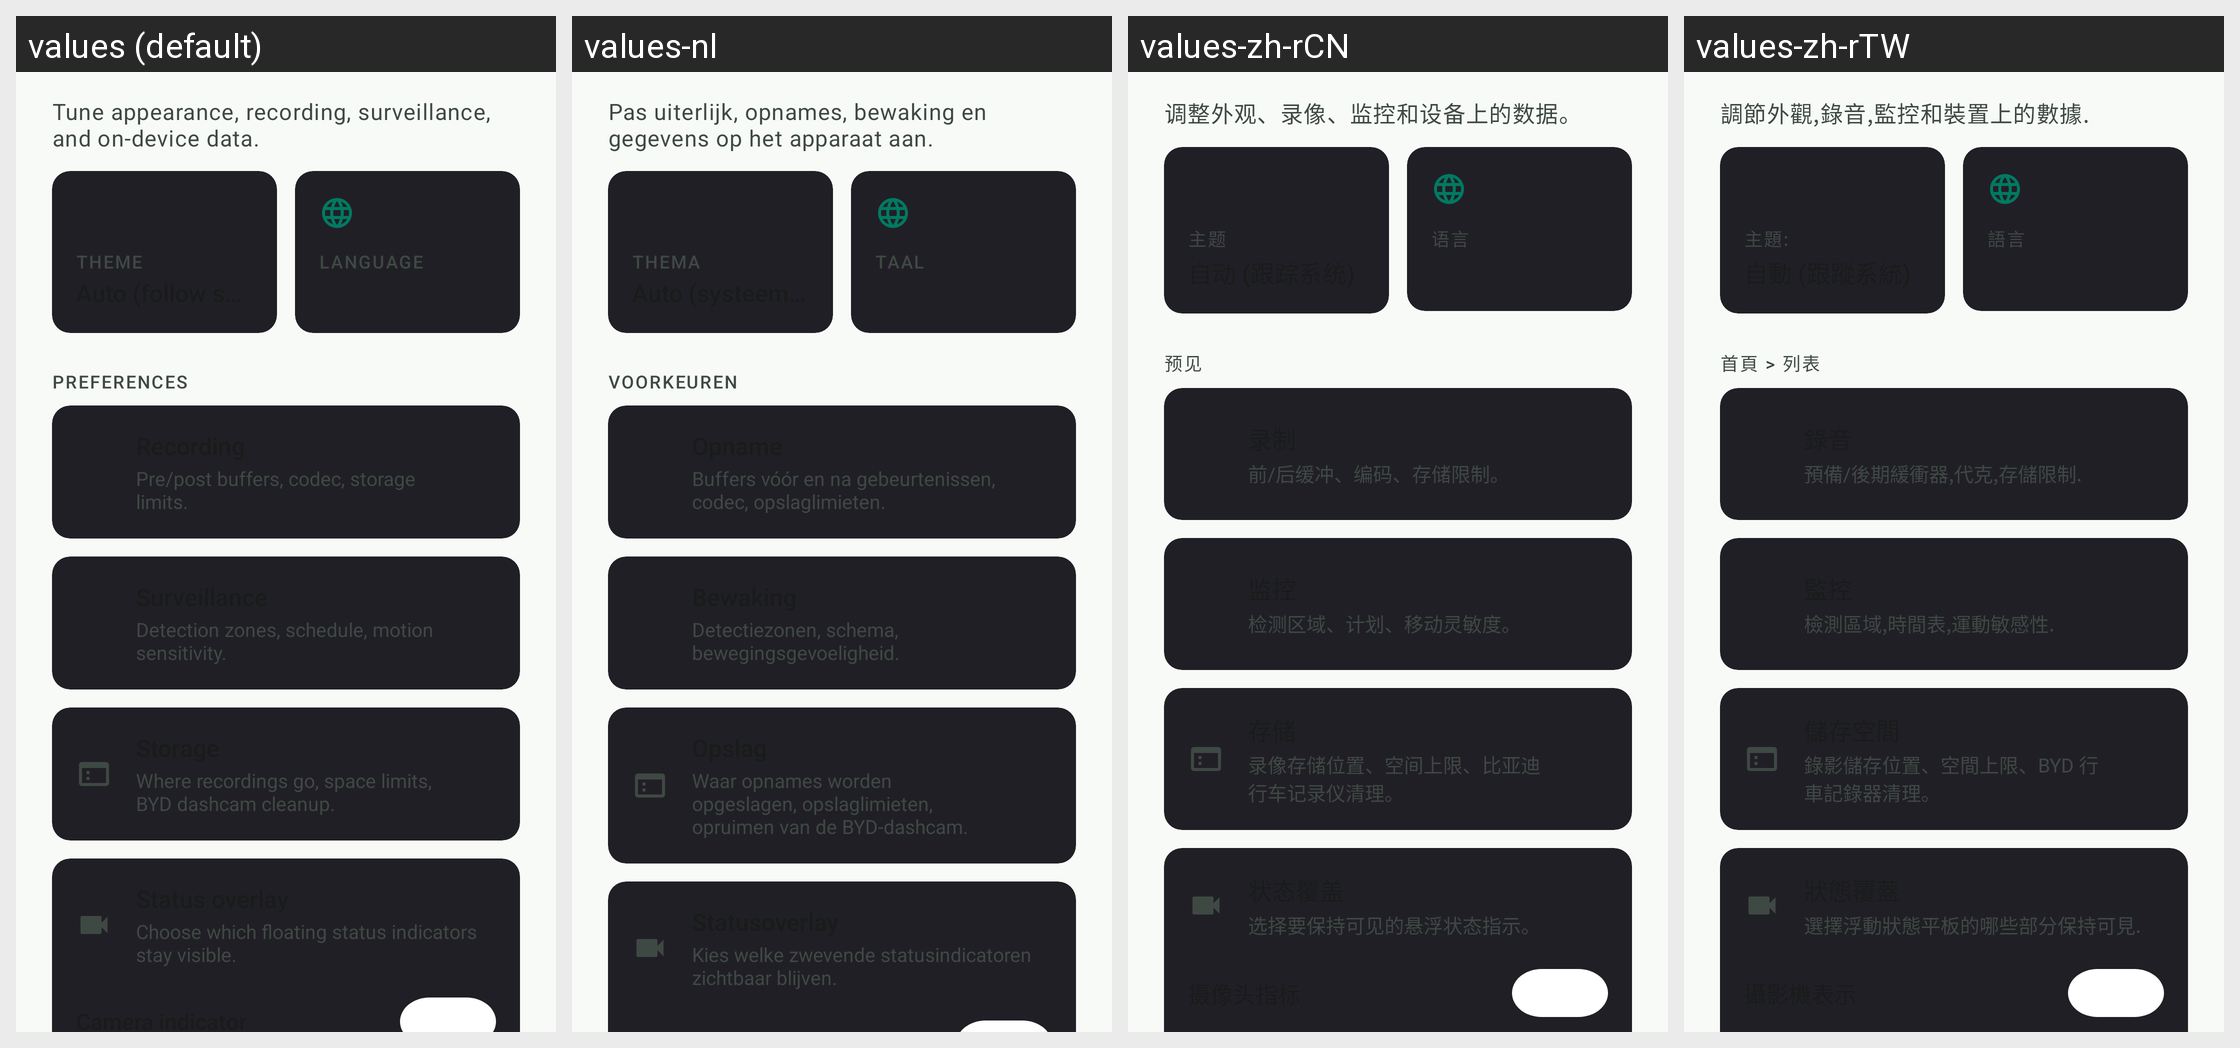

The same Android screen rendered under several of its app's locales, left to right. List the strings drawn on it with the default value and each locale's translation.
Android screen res/layout/fragment_settings.xml rendered under 4 locales, left to right: values (default), values-nl, values-zh-rCN, values-zh-rTW. Device: Nexus 5 (rendered at 1080×1920; each locale shown at half size, 540×960, under a caption strip naming it); theme Theme.Overdrive.
Other locales in the repository, not shown: values-af, values-ar, values-ca, values-cs, values-da, values-de, values-el, values-en, values-es, values-fi, values-fr, values-he, values-hi, values-hu, values-it, values-ja, values-ko, values-nb, values-no, values-pl, values-pt, values-pt-rBR, values-ro, values-ru, values-sr, values-sv, values-th, values-tr, values-uk, values-vi.
Strings drawn on this screen, with the default value and each locale's value (text and hints the layout hard-codes, and strings that could not be matched under every locale, appear in the picture but are not listed):

settings_hero_subtitle
  values: Tune appearance, recording, surveillance, and on-device data.
  values-nl: Pas uiterlijk, opnames, bewaking en gegevens op het apparaat aan.
  values-zh-rCN: 调整外观、录像、监控和设备上的数据。
  values-zh-rTW: 調節外觀,錄音,監控和裝置上的數據.

settings_quick_theme_label
  values: Theme
  values-nl: Thema
  values-zh-rCN: 主题
  values-zh-rTW: 主題:

settings_quick_language_label
  values: Language
  values-nl: Taal
  values-zh-rCN: 语言
  values-zh-rTW: 語言

settings_overline_preferences
  values: PREFERENCES
  values-nl: VOORKEUREN
  values-zh-rCN: 预见
  values-zh-rTW: 首頁 > 列表

settings_section_recording_subtitle
  values: Pre/post buffers, codec, storage limits.
  values-nl: Buffers vóór en na gebeurtenissen, codec, opslaglimieten.
  values-zh-rCN: 前/后缓冲、编码、存储限制。
  values-zh-rTW: 預備/後期緩衝器,代克,存儲限制.

settings_section_surveillance_subtitle
  values: Detection zones, schedule, motion sensitivity.
  values-nl: Detectiezonen, schema, bewegingsgevoeligheid.
  values-zh-rCN: 检测区域、计划、移动灵敏度。
  values-zh-rTW: 檢測區域,時間表,運動敏感性.

settings_section_storage_subtitle
  values: Where recordings go, space limits, BYD dashcam cleanup.
  values-nl: Waar opnames worden opgeslagen, opslaglimieten, opruimen van de BYD-dashcam.
  values-zh-rCN: 录像存储位置、空间上限、比亚迪行车记录仪清理。
  values-zh-rTW: 錄影儲存位置、空間上限、BYD 行車記錄器清理。

settings_overlay_subtitle
  values: Choose which floating status indicators stay visible.
  values-nl: Kies welke zwevende statusindicatoren zichtbaar blijven.
  values-zh-rCN: 选择要保持可见的悬浮状态指示。
  values-zh-rTW: 選擇浮動狀態平板的哪些部分保持可見.
